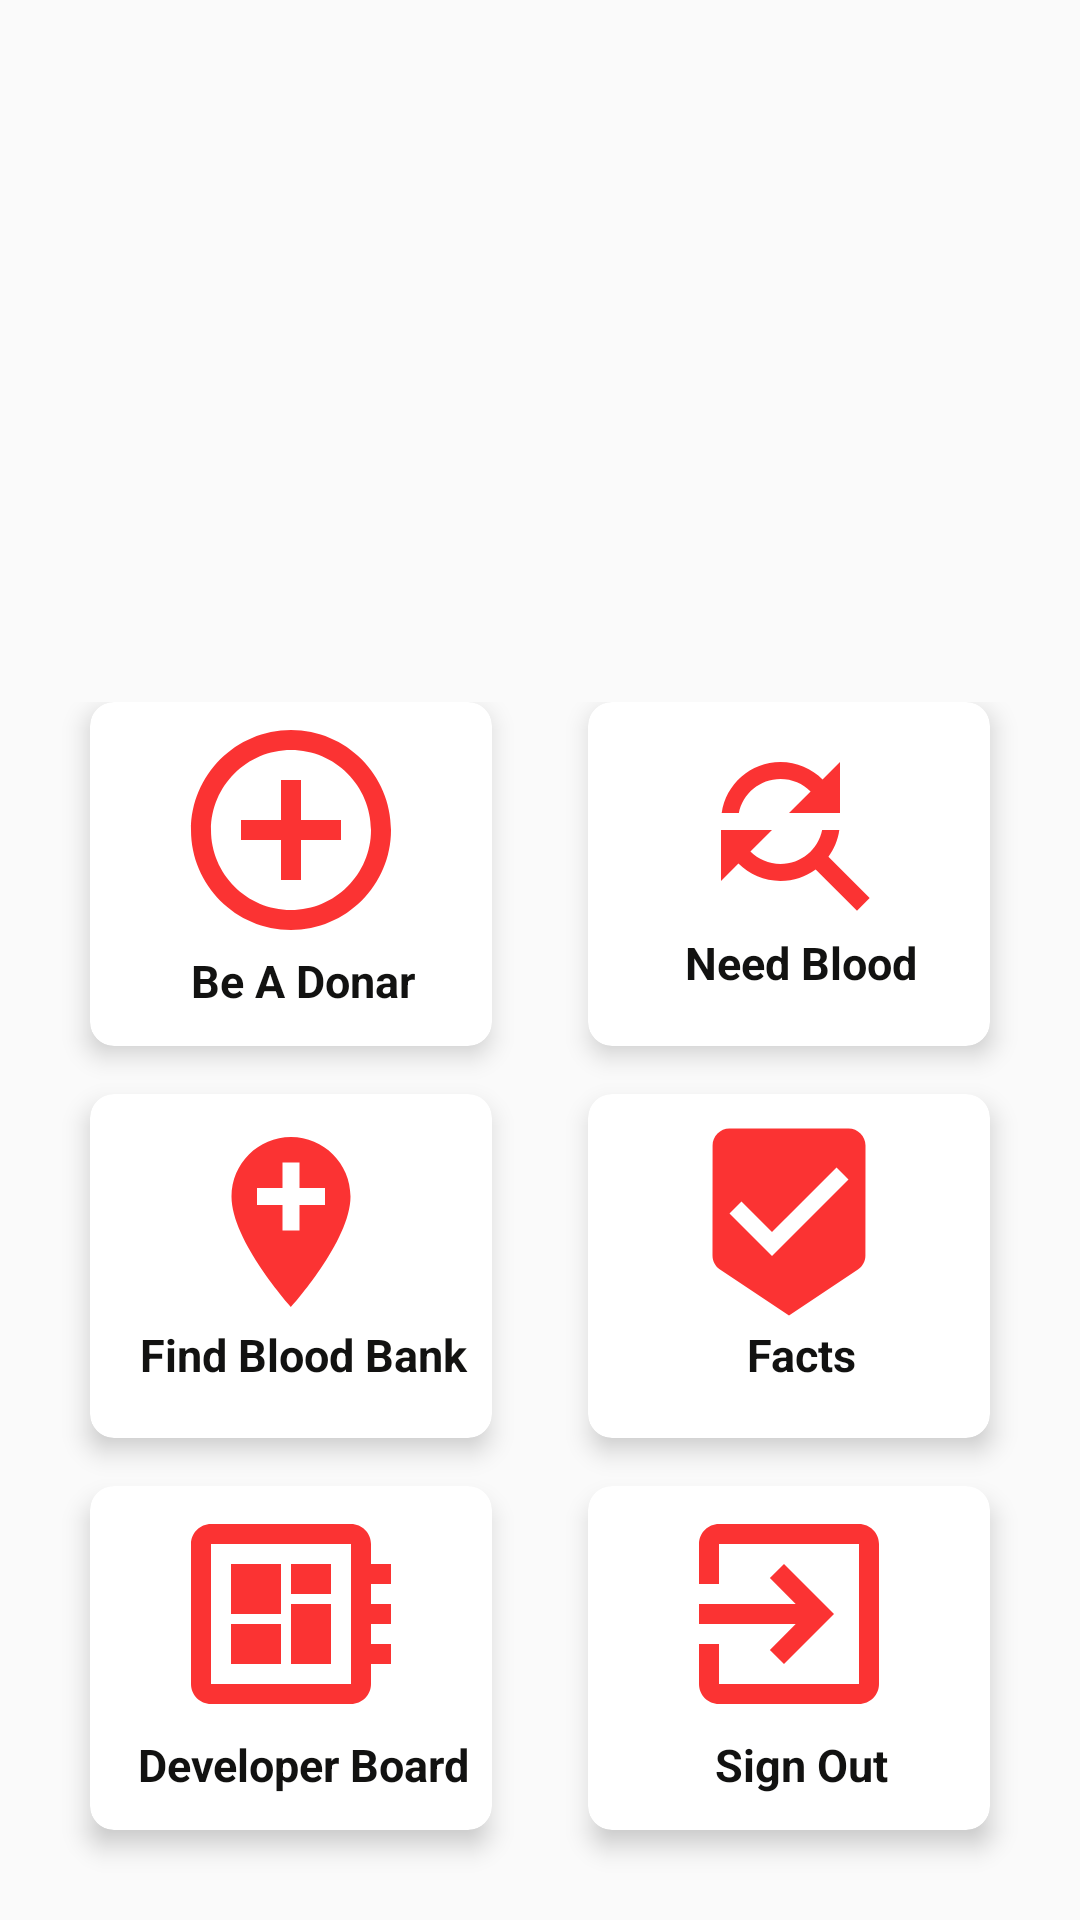

This screen was rendered from an Android layout file. Write that file and the resources it references.
<!-- AndroidManifest.xml: application theme AppTheme.NoActionBar -->
<!-- res/layout/activity_main.xml -->
<?xml version="1.0" encoding="utf-8"?>
<LinearLayout xmlns:android="http://schemas.android.com/apk/res/android"
    xmlns:tools="http://schemas.android.com/tools"
    android:layout_width="match_parent"
    android:layout_height="match_parent"
    xmlns:app="http://schemas.android.com/apk/res-auto"
    tools:context=".MainActivity"
    android:orientation="vertical"
    >

    <LinearLayout
        android:id="@+id/autoimage"
        android:layout_width="match_parent"
        android:layout_height="220dp"
        android:layout_gravity="right"
        android:padding="50dp"
        android:elevation="50dp"
        android:orientation="horizontal"
        android:background="@drawable/dash"
        />

    <GridLayout
        android:id="@+id/grid"
        android:layout_width="match_parent"
        android:layout_height="426dp"
        android:layout_weight="8"
        android:alignmentMode="alignMargins"
        android:columnCount="2"
        android:columnOrderPreserved="false"
        android:padding="14dp"
        android:rowCount="3">


        <androidx.cardview.widget.CardView
            android:id="@+id/cv1"
            android:layout_width="0dp"
            android:layout_height="0dp"
            android:layout_rowWeight="1"
            android:layout_columnWeight="1"
            android:layout_marginLeft="16dp"
            android:layout_marginRight="16dp"
            android:layout_marginBottom="16dp"
            app:cardCornerRadius="8dp"
            app:cardElevation="5dp">

            <LinearLayout
                android:layout_width="wrap_content"
                android:layout_height="wrap_content"
                android:layout_gravity="center_horizontal|center_vertical"
                android:layout_margin="2dp"
                android:orientation="vertical">

                <ImageView
                    android:layout_width="148dp"
                    android:layout_height="80dp"
                    android:layout_gravity="center_horizontal"
                    app:srcCompat="@drawable/adddonar" />

                <TextView
                    android:layout_width="138dp"
                    android:layout_height="29dp"
                    android:text="Be A Donar"
                    android:textAlignment="center"
                    android:textColor="#121211"
                    android:textSize="15dp"
                    android:textStyle="bold" />
            </LinearLayout>

        </androidx.cardview.widget.CardView>


        <androidx.cardview.widget.CardView
            android:id="@+id/cv2"
            android:layout_width="0dp"
            android:layout_height="0dp"
            android:layout_rowWeight="1"
            android:layout_columnWeight="1"
            android:layout_marginLeft="16dp"
            android:layout_marginRight="16dp"
            android:layout_marginBottom="16dp"
            app:cardCornerRadius="8dp"
            app:cardElevation="5dp">

            <LinearLayout
                android:layout_width="wrap_content"
                android:layout_height="wrap_content"
                android:layout_gravity="center_horizontal|center_vertical"
                android:layout_margin="2dp"
                android:orientation="vertical">

                <ImageView
                    android:layout_width="148dp"
                    android:layout_height="68dp"
                    android:layout_gravity="center_horizontal"
                    app:srcCompat="@drawable/find" />

                <TextView
                    android:layout_width="138dp"
                    android:layout_height="29dp"
                    android:text="Need Blood"
                    android:textAlignment="center"
                    android:textColor="#121211"
                    android:textSize="15dp"
                    android:textStyle="bold" />
                />
            </LinearLayout>

        </androidx.cardview.widget.CardView>


        <androidx.cardview.widget.CardView
            android:id="@+id/cv3"
            android:layout_width="0dp"
            android:layout_height="0dp"
            android:layout_rowWeight="1"
            android:layout_columnWeight="1"
            android:layout_marginLeft="16dp"
            android:layout_marginRight="16dp"
            android:layout_marginBottom="16dp"
            app:cardCornerRadius="8dp"
            app:cardElevation="5dp">

            <LinearLayout
                android:layout_width="wrap_content"
                android:layout_height="wrap_content"
                android:layout_gravity="center_horizontal|center_vertical"
                android:layout_margin="2dp"
                android:orientation="vertical">

                <ImageView
                    android:layout_width="148dp"
                    android:layout_height="68dp"
                    android:layout_gravity="center_horizontal"
                    app:srcCompat="@drawable/findblood" />

                <TextView
                    android:layout_width="138dp"
                    android:layout_height="29dp"
                    android:text="Find Blood Bank"
                    android:textAlignment="center"
                    android:textColor="#121211"
                    android:textSize="15dp"
                    android:textStyle="bold" />
            </LinearLayout>

        </androidx.cardview.widget.CardView>

        <androidx.cardview.widget.CardView
            android:id="@+id/cv4"
            android:layout_width="0dp"
            android:layout_height="0dp"
            android:layout_rowWeight="1"
            android:layout_columnWeight="1"
            android:layout_marginLeft="16dp"
            android:layout_marginRight="16dp"
            android:layout_marginBottom="16dp"
            app:cardCornerRadius="8dp"
            app:cardElevation="5dp">

            <LinearLayout
                android:layout_width="wrap_content"
                android:layout_height="wrap_content"
                android:layout_gravity="center_horizontal|center_vertical"
                android:layout_margin="2dp"
                android:orientation="vertical">

                <ImageView
                    android:layout_width="148dp"
                    android:layout_height="68dp"
                    android:layout_gravity="center_horizontal"
                    app:srcCompat="@drawable/factcheck" />

                <TextView
                    android:layout_width="138dp"
                    android:layout_height="29dp"
                    android:text="Facts"
                    android:textAlignment="center"
                    android:textColor="#121211"
                    android:textSize="15dp"
                    android:textStyle="bold" />
            </LinearLayout>

        </androidx.cardview.widget.CardView>
        <androidx.cardview.widget.CardView
            android:id="@+id/cv5"
            android:layout_width="0dp"
            android:layout_height="0dp"
            android:layout_rowWeight="1"
            android:layout_columnWeight="1"
            android:layout_marginLeft="16dp"
            android:layout_marginRight="16dp"
            android:layout_marginBottom="16dp"
            app:cardCornerRadius="8dp"
            app:cardElevation="5dp">

            <LinearLayout
                android:layout_width="wrap_content"
                android:layout_height="wrap_content"
                android:layout_gravity="center_horizontal|center_vertical"
                android:layout_margin="2dp"
                android:orientation="vertical">

                <ImageView
                    android:layout_width="148dp"
                    android:layout_height="80dp"
                    android:layout_gravity="center_horizontal"
                    app:srcCompat="@drawable/developer_board" />

                <TextView
                    android:layout_width="138dp"
                    android:layout_height="29dp"
                    android:text="Developer Board"
                    android:textAlignment="center"
                    android:textColor="#121211"
                    android:textSize="15dp"
                    android:textStyle="bold" />
            </LinearLayout>

        </androidx.cardview.widget.CardView>
        <androidx.cardview.widget.CardView
            android:id="@+id/cv6"
            android:layout_width="0dp"
            android:layout_height="0dp"
            android:layout_rowWeight="1"
            android:layout_columnWeight="1"
            android:layout_marginLeft="16dp"
            android:layout_marginRight="16dp"
            android:layout_marginBottom="16dp"
            app:cardCornerRadius="8dp"
            app:cardElevation="5dp">

            <LinearLayout
                android:layout_width="wrap_content"
                android:layout_height="wrap_content"
                android:layout_gravity="center_horizontal|center_vertical"
                android:layout_margin="2dp"
                android:orientation="vertical">

                <ImageView
                    android:layout_width="148dp"
                    android:layout_height="80dp"
                    android:layout_gravity="center_horizontal"
                    app:srcCompat="@drawable/logout" />

                <TextView
                    android:layout_width="138dp"
                    android:layout_height="29dp"
                    android:text="Sign Out"
                    android:textAlignment="center"
                    android:textColor="#121211"
                    android:textSize="15dp"
                    android:textStyle="bold" />
            </LinearLayout>

        </androidx.cardview.widget.CardView>

    </GridLayout>


</LinearLayout>
<!-- resources referenced by this layout -->
<resources>
  <!-- drawable adddonar (drawable) -->
  <vector android:alpha="0.8" android:height="24dp" android:tint="#FA0000"
      android:viewportHeight="24.0" android:viewportWidth="24.0"
      android:width="24dp" xmlns:android="http://schemas.android.com/apk/res/android">
      <path android:fillColor="#FF000000" android:pathData="M13,7h-2v4L7,11v2h4v4h2v-4h4v-2h-4L13,7zM12,2C6.49,2 2,6.49 2,12s4.49,10 10,10 10,-4.49 10,-10S17.51,2 12,2zM12,20c-4.41,0 -8,-3.59 -8,-8s3.59,-8 8,-8 8,3.59 8,8 -3.59,8 -8,8z"/>
  </vector>
  <!-- drawable developer_board (drawable) -->
  <vector android:alpha="0.8" android:height="24dp" android:tint="#FA0000"
      android:viewportHeight="24.0" android:viewportWidth="24.0"
      android:width="24dp" xmlns:android="http://schemas.android.com/apk/res/android">
      <path android:fillColor="#FF000000" android:pathData="M22,9L22,7h-2L20,5c0,-1.1 -0.9,-2 -2,-2L4,3c-1.1,0 -2,0.9 -2,2v14c0,1.1 0.9,2 2,2h14c1.1,0 2,-0.9 2,-2v-2h2v-2h-2v-2h2v-2h-2L20,9h2zM18,19L4,19L4,5h14v14zM6,13h5v4L6,17zM12,7h4v3h-4zM6,7h5v5L6,12zM12,11h4v6h-4z"/>
  </vector>
  <!-- drawable factcheck (drawable) -->
  <vector android:alpha="0.8" android:height="24dp" android:tint="#FA0000"
      android:viewportHeight="24.0" android:viewportWidth="24.0"
      android:width="24dp" xmlns:android="http://schemas.android.com/apk/res/android">
      <path android:fillColor="#FF000000" android:pathData="M19,1L5,1c-1.1,0 -1.99,0.9 -1.99,2L3,15.93c0,0.69 0.35,1.3 0.88,1.66L12,23l8.11,-5.41c0.53,-0.36 0.88,-0.97 0.88,-1.66L21,3c0,-1.1 -0.9,-2 -2,-2zM10,16l-5,-5 1.41,-1.41L10,13.17l7.59,-7.59L19,7l-9,9z"/>
  </vector>
  <!-- drawable find (drawable) -->
  <vector android:alpha="0.8" android:height="24dp" android:tint="#FA0000"
      android:viewportHeight="24.0" android:viewportWidth="24.0"
      android:width="24dp" xmlns:android="http://schemas.android.com/apk/res/android">
      <path android:fillColor="#FF000000" android:pathData="M11,6c1.38,0 2.63,0.56 3.54,1.46L12,10h6L18,4l-2.05,2.05C14.68,4.78 12.93,4 11,4c-3.53,0 -6.43,2.61 -6.92,6L6.1,10c0.46,-2.28 2.48,-4 4.9,-4zM16.64,15.14c0.66,-0.9 1.12,-1.97 1.28,-3.14L15.9,12c-0.46,2.28 -2.48,4 -4.9,4 -1.38,0 -2.63,-0.56 -3.54,-1.46L10,12L4,12v6l2.05,-2.05C7.32,17.22 9.07,18 11,18c1.55,0 2.98,-0.51 4.14,-1.36L20,21.49 21.49,20l-4.85,-4.86z"/>
  </vector>
  <!-- drawable findblood (drawable) -->
  <vector android:alpha="0.8" android:height="24dp" android:tint="#FA0000"
      android:viewportHeight="24.0" android:viewportWidth="24.0"
      android:width="24dp" xmlns:android="http://schemas.android.com/apk/res/android">
      <path android:fillColor="#FF000000" android:pathData="M12,2C8.14,2 5,5.14 5,9c0,5.25 7,13 7,13s7,-7.75 7,-13c0,-3.86 -3.14,-7 -7,-7zM16,10h-3v3h-2v-3L8,10L8,8h3L11,5h2v3h3v2z"/>
  </vector>
  <!-- drawable logout (drawable) -->
  <vector android:alpha="0.8" android:height="24dp" android:tint="#FA0000"
      android:viewportHeight="24.0" android:viewportWidth="24.0"
      android:width="24dp" xmlns:android="http://schemas.android.com/apk/res/android">
      <path android:fillColor="#FF000000" android:pathData="M10.09,15.59L11.5,17l5,-5 -5,-5 -1.41,1.41L12.67,11H3v2h9.67l-2.58,2.59zM19,3H5c-1.11,0 -2,0.9 -2,2v4h2V5h14v14H5v-4H3v4c0,1.1 0.89,2 2,2h14c1.1,0 2,-0.9 2,-2V5c0,-1.1 -0.9,-2 -2,-2z"/>
  </vector>
  <style name="AppTheme.NoActionBar">
          <item name="windowActionBar">false</item>
          <item name="windowNoTitle">True</item>
          <item name="android:windowFullscreen">true</item>
      </style>
</resources>
